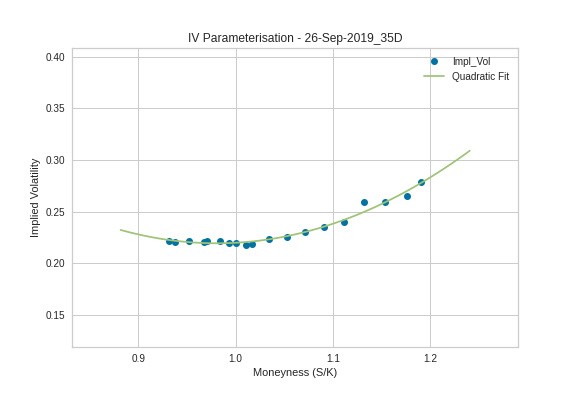

Data behind this chart, as committed beside it:
, index, Moneyness, T, Spot, Strike, Impl_Vol, Date, Tenor
0, 0, 0.9318, 0.09589, 30003, 32200, 0.2218, 26-Sep-2019, 35D
1, 1, 0.9376, 0.09589, 30003, 32000, 0.2208, 26-Sep-2019, 35D
2, 2, 0.9525, 0.09589, 30003, 31500, 0.2214, 26-Sep-2019, 35D
3, 3, 0.9678, 0.09589, 30003, 31000, 0.2207, 26-Sep-2019, 35D
4, 0, 0.971, 0.09589, 30003, 30900, 0.2214, 26-Sep-2019, 35D
5, 0, 0.9837, 0.09589, 30003, 30500, 0.2219, 26-Sep-2019, 35D
6, 1, 0.9935, 0.09589, 30003, 30200, 0.2193, 26-Sep-2019, 35D
7, 2, 1, 0.09589, 30003, 30000, 0.2193, 26-Sep-2019, 35D
8, 1, 1.01, 0.09589, 30003, 29700, 0.2174, 26-Sep-2019, 35D
9, 3, 1.017, 0.09589, 30003, 29500, 0.2184, 26-Sep-2019, 35D
10, 8, 1.035, 0.09589, 30003, 29000, 0.2233, 26-Sep-2019, 35D
11, 7, 1.053, 0.09589, 30003, 28500, 0.2257, 26-Sep-2019, 35D
12, 6, 1.072, 0.09589, 30003, 28000, 0.2299, 26-Sep-2019, 35D
13, 5, 1.091, 0.09589, 30003, 27500, 0.2349, 26-Sep-2019, 35D
14, 4, 1.111, 0.09589, 30003, 27000, 0.2401, 26-Sep-2019, 35D
15, 3, 1.132, 0.09589, 30003, 26500, 0.2589, 26-Sep-2019, 35D
16, 2, 1.154, 0.09589, 30003, 26000, 0.2589, 26-Sep-2019, 35D
17, 1, 1.177, 0.09589, 30003, 25500, 0.2654, 26-Sep-2019, 35D
18, 0, 1.191, 0.09589, 30003, 25200, 0.2788, 26-Sep-2019, 35D
